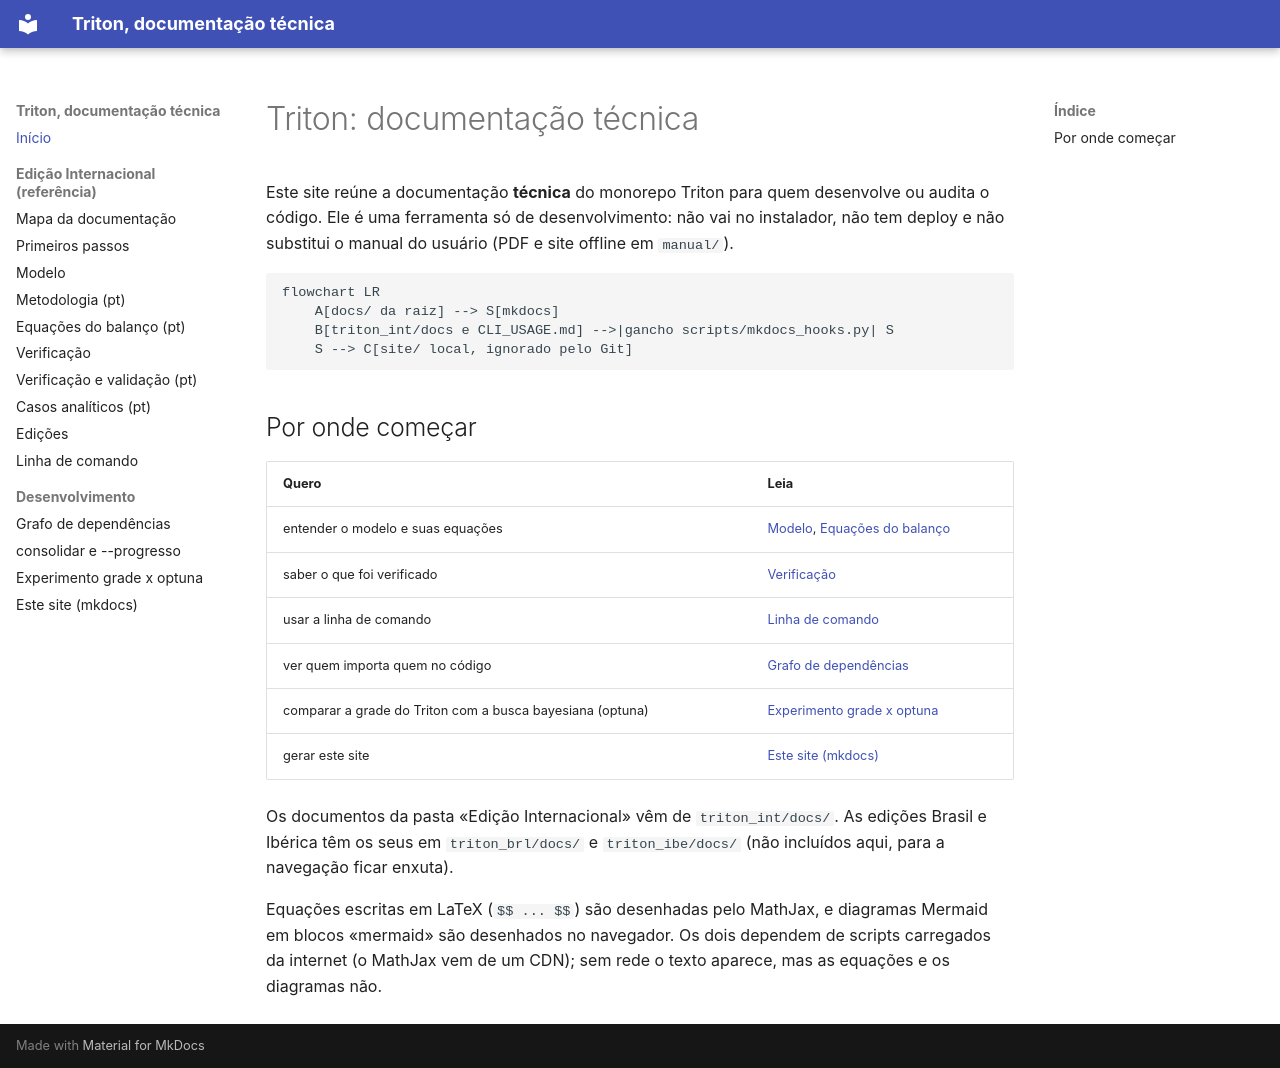

repository: igorcmvaz/triton · page: index.html · generator: mkdocs

# Triton: documentação técnica

Este site reúne a documentação **técnica** do monorepo Triton para quem desenvolve ou audita o código. Ele é uma
ferramenta só de desenvolvimento: não vai no instalador, não tem deploy e não substitui o manual do usuário
(PDF e site offline em `manual/`).

```mermaid
flowchart LR
    A[docs/ da raiz] --> S[mkdocs]
    B[triton_int/docs e CLI_USAGE.md] -->|gancho scripts/mkdocs_hooks.py| S
    S --> C[site/ local, ignorado pelo Git]
```

## Por onde começar

| Quero | Leia |
| :-- | :-- |
| entender o modelo e suas equações | [Modelo](int/en/model.md), [Equações do balanço](int/equacoes_balanco.md) |
| saber o que foi verificado | [Verificação](int/en/verification.md) |
| usar a linha de comando | [Linha de comando](int/CLI_USAGE.md) |
| ver quem importa quem no código | [Grafo de dependências](grafo_de_dependencias.md) |
| comparar a grade do Triton com a busca bayesiana (optuna) | [Experimento grade x optuna](experimento_optuna.md) |
| gerar este site | [Este site (mkdocs)](documentacao_mkdocs.md) |

Os documentos da pasta «Edição Internacional» vêm de `triton_int/docs/`. As edições Brasil e Ibérica têm os seus em
`triton_brl/docs/` e `triton_ibe/docs/` (não incluídos aqui, para a navegação ficar enxuta).

Equações escritas em LaTeX (`$$ ... $$`) são desenhadas pelo MathJax, e diagramas Mermaid em blocos «mermaid» são
desenhados no navegador. Os dois dependem de scripts carregados da internet (o MathJax vem de um CDN); sem rede o
texto aparece, mas as equações e os diagramas não.
